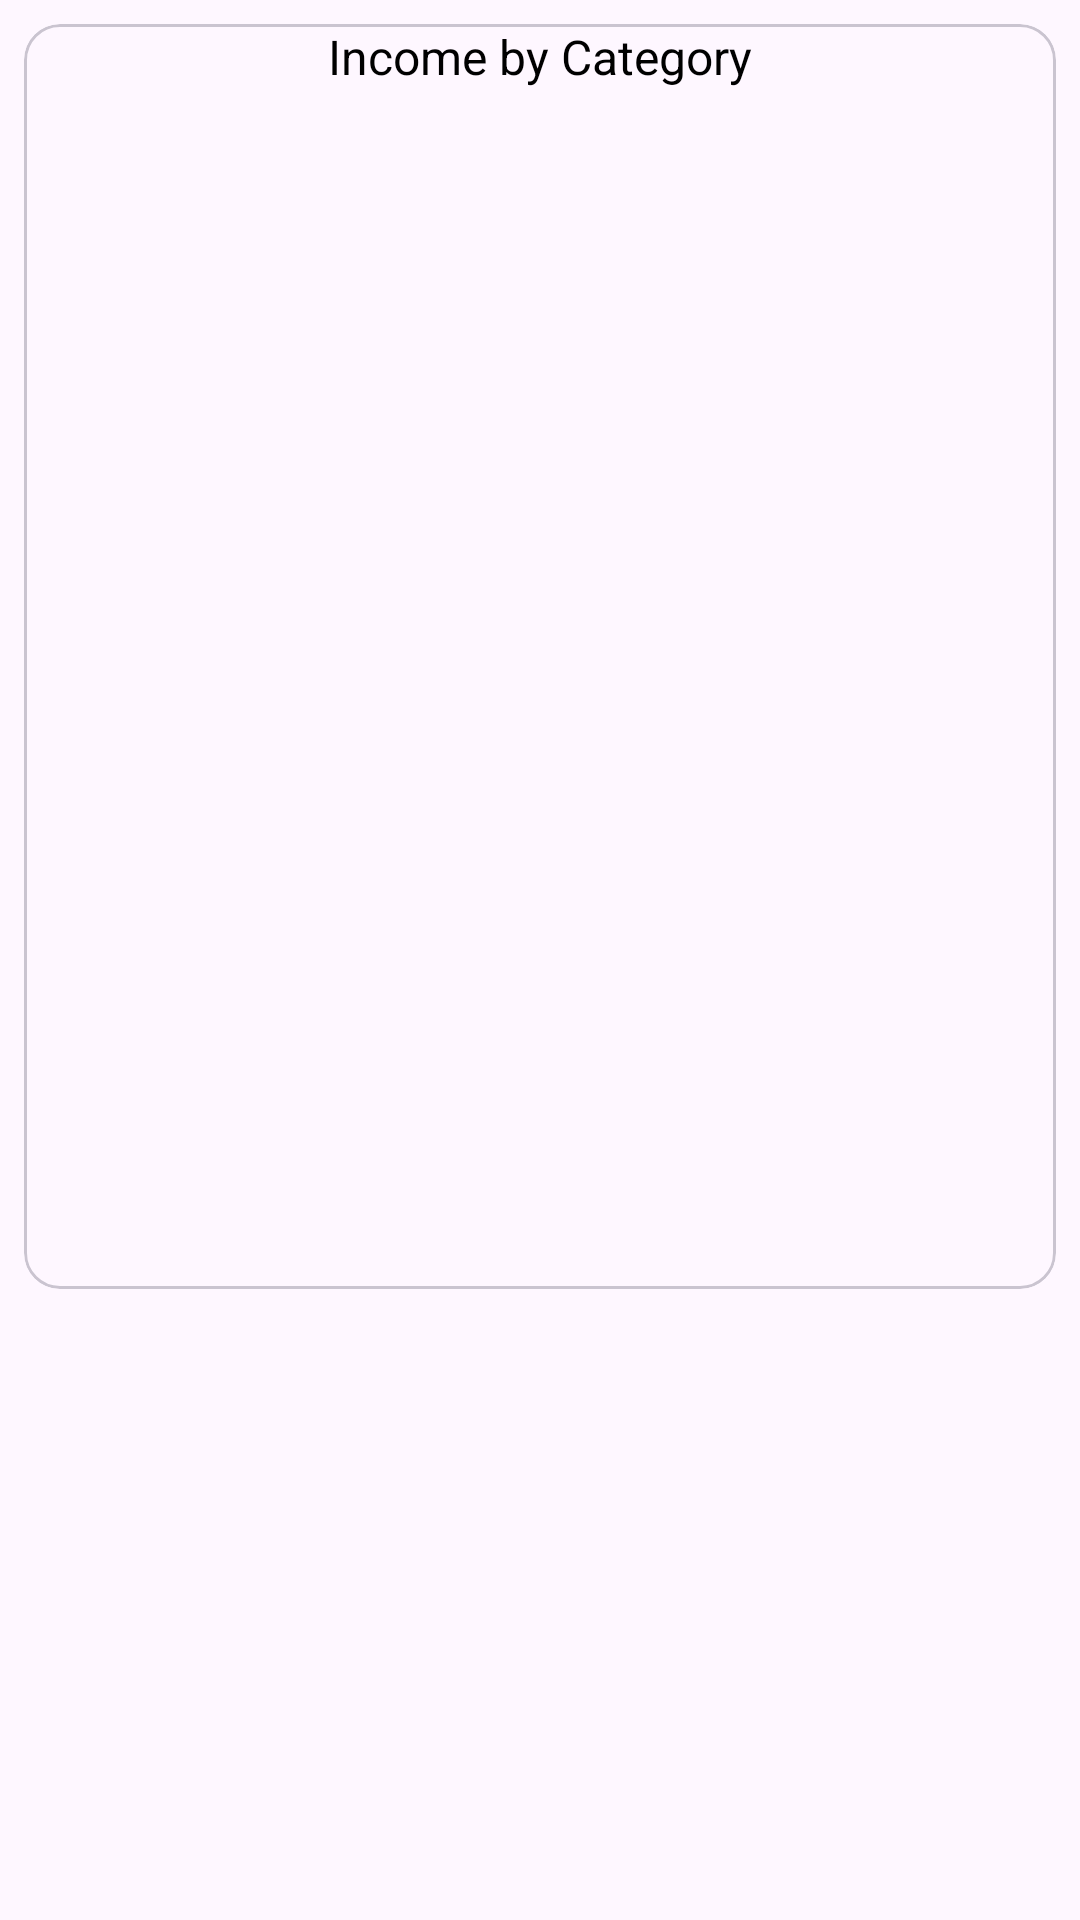

Layout XML and referenced resources for this Android screen:
<!-- AndroidManifest.xml: application theme Theme.MoneyMinds -->
<!-- res/layout/fragment_cat_ingresos.xml -->
<?xml version="1.0" encoding="utf-8"?>
<LinearLayout xmlns:android="http://schemas.android.com/apk/res/android"
    xmlns:app="http://schemas.android.com/apk/res-auto"
    xmlns:tools="http://schemas.android.com/tools"
    android:layout_width="match_parent"
    android:layout_height="wrap_content"
    android:layout_marginBottom="200dp"
    android:orientation="vertical"
    tools:context=".ui.Categorias.catIngresos">

    <com.google.android.material.card.MaterialCardView
        android:layout_width="match_parent"
        android:layout_height="wrap_content"
        android:layout_margin="8dp">


        <LinearLayout
            android:layout_width="match_parent"
            android:layout_height="wrap_content"
            android:orientation="vertical">


            <TextView
                android:layout_width="match_parent"
                android:layout_height="wrap_content"
                android:text="@string/categorias_por_ingresos"
                android:textAlignment="center"
                android:textSize="16sp"
                android:textColor="@color/black"/>


            <ListView
                android:id="@+id/lvGCat"
                android:layout_width="match_parent"
                android:layout_height="400dp">

            </ListView>

        </LinearLayout>

    </com.google.android.material.card.MaterialCardView>


</LinearLayout>
<!-- resources referenced by this layout -->
<resources>
  <color name="black">#FF000000</color>
  <string name="categorias_por_ingresos">Income by Category</string>
  <style name="Theme.MoneyMinds" parent="Theme.Material3.DynamicColors.Light">
          
          <item name="colorPrimary">@color/purple_500</item>
          <item name="colorPrimaryVariant">@color/purple_700</item>
          <item name="colorOnPrimary">@color/white</item>
          
          <item name="colorSecondary">@color/teal_200</item>
          <item name="colorSecondaryVariant">@color/teal_700</item>
          <item name="colorOnSecondary">@color/black</item>
          
          <item name="android:statusBarColor">?attr/colorPrimaryVariant</item>
          
      </style>
  <color name="purple_500">#FF6200EE</color>
  <color name="purple_700">#FF3700B3</color>
  <color name="white">#FFFFFFFF</color>
  <color name="teal_200">#FF03DAC5</color>
  <color name="teal_700">#FF018786</color>
</resources>
